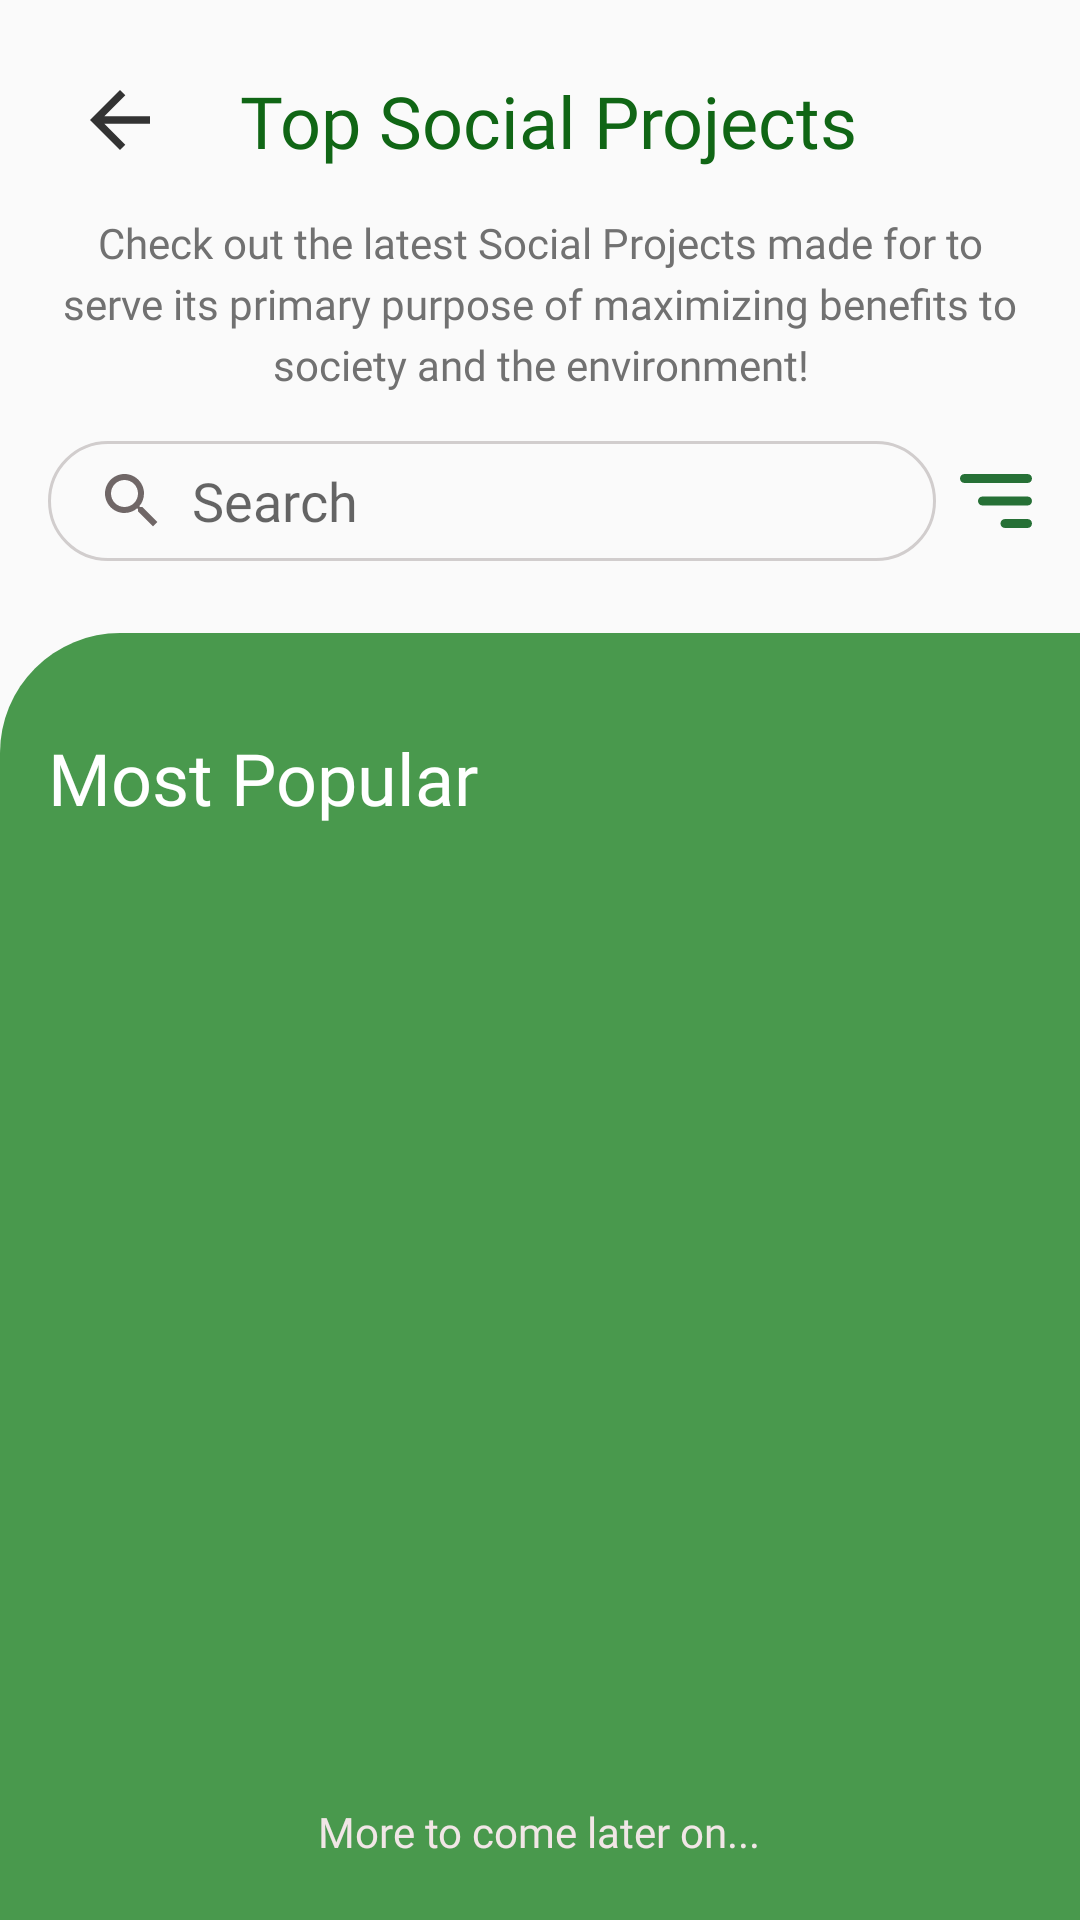

The Android layout XML behind this screen, and the referenced resources:
<!-- AndroidManifest.xml: application theme AppTheme -->
<!-- res/layout/social_projects.xml -->
<?xml version="1.0" encoding="utf-8"?>
<androidx.constraintlayout.widget.ConstraintLayout xmlns:android="http://schemas.android.com/apk/res/android"
    xmlns:app="http://schemas.android.com/apk/res-auto"
    xmlns:tools="http://schemas.android.com/tools"
    android:layout_width="match_parent"
    android:layout_height="match_parent"
    tools:context=".MainActivity">


    <ImageButton
        android:id="@+id/backbtnSOCIAL"
        android:layout_width="80dp"
        android:layout_height="80dp"
        android:background="@android:color/transparent"
        android:src="@drawable/arrow_back"
        tools:ignore="MissingConstraints" />

    <TextView
        android:id="@+id/textView"
        android:layout_width="wrap_content"
        android:layout_height="wrap_content"
        android:fontFamily="@font/semibold"
        android:text="Top Social Projects"
        android:textColor="#106615"
        android:textSize="24sp"
        app:layout_constraintBottom_toBottomOf="@+id/backbtnSOCIAL"
        app:layout_constraintStart_toEndOf="@+id/backbtnSOCIAL"
        app:layout_constraintTop_toTopOf="@+id/backbtnSOCIAL" />


    <TextView
        android:id="@+id/txtDescribe"
        android:layout_width="wrap_content"
        android:layout_height="wrap_content"
        android:layout_marginStart="20dp"
        android:layout_marginTop="15dp"
        android:layout_marginEnd="20dp"
        android:fontFamily="@font/semibold"
        android:lineSpacingExtra="4dp"
        android:paddingStart="15dp"
        android:paddingEnd="15dp"
        android:text="Check out the latest Social Projects made for to serve its primary purpose of maximizing benefits to society and the environment!"
        android:textAlignment="center"
        android:textColor="#717171"
        android:textSize="14sp"
        app:layout_constraintEnd_toEndOf="parent"
        app:layout_constraintStart_toStartOf="parent"
        app:layout_constraintTop_toBottomOf="@+id/textView" />


    <ImageView
        android:id="@+id/imagelist"
        android:layout_width="24dp"
        android:layout_height="24dp"
        android:layout_marginEnd="16dp"
        app:layout_constraintBottom_toBottomOf="@+id/searchBarSocial"
        app:layout_constraintEnd_toEndOf="parent"
        app:layout_constraintTop_toTopOf="@+id/searchBarSocial"
        app:srcCompat="@drawable/ic_short" />

    <EditText
        android:id="@+id/searchBarSocial"
        android:layout_width="0dp"
        android:layout_height="40dp"
        android:layout_marginStart="16dp"
        android:layout_marginTop="16dp"
        android:layout_marginEnd="8dp"
        android:background="@drawable/search_bg"
        android:drawableLeft="@drawable/ic_outline_search_24"
        android:drawablePadding="8dp"
        android:fontFamily="@font/regular"
        android:hint="Search"
        android:paddingStart="16dp"
        app:layout_constraintEnd_toStartOf="@+id/imagelist"
        app:layout_constraintStart_toStartOf="parent"
        app:layout_constraintTop_toBottomOf="@+id/txtDescribe" />


    <RelativeLayout
        android:layout_width="0dp"
        android:layout_height="0dp"
        android:layout_marginTop="24dp"
        android:background="@drawable/home_bg2"
        app:layout_constraintBottom_toBottomOf="parent"
        app:layout_constraintEnd_toEndOf="parent"
        app:layout_constraintStart_toStartOf="parent"
        app:layout_constraintTop_toBottomOf="@+id/searchBarSocial">

        <TextView
            android:id="@+id/txtMore"
            android:layout_width="wrap_content"
            android:layout_height="wrap_content"
            android:layout_alignParentBottom="true"
            android:layout_centerHorizontal="true"
            android:layout_marginBottom="20dp"
            android:fontFamily="@font/semibold"
            android:lineSpacingExtra="4dp"
            android:text="More to come later on..."
            android:textAlignment="center"
            android:textColor="#F1E6E6"
            android:textSize="14sp" />


        <TextView
            android:id="@+id/textView2"
            android:layout_width="wrap_content"
            android:layout_height="wrap_content"
            android:layout_marginStart="16dp"
            android:layout_marginTop="32dp"
            android:fontFamily="@font/semibold"
            android:text="Most Popular"
            android:textColor="#FFFFFF"
            android:textSize="24sp"
            app:layout_constraintStart_toStartOf="parent"
            app:layout_constraintTop_toTopOf="parent" />

        <ListView
            android:id="@+id/mainservices"
            android:layout_width="wrap_content"
            android:layout_height="wrap_content"
            android:layout_below="@+id/textView2"
            android:layout_alignParentStart="true"
            android:layout_alignParentEnd="true"
            android:layout_alignParentBottom="true"
            android:layout_marginLeft="15dp"
            android:layout_marginTop="18dp"
            android:layout_marginRight="15dp"
            android:clipToPadding="false"
            android:divider="#00FFFFFF"
            android:dividerHeight="10dp"
            android:footerDividersEnabled="false"
            android:paddingBottom="60dp" />


    </RelativeLayout>

</androidx.constraintlayout.widget.ConstraintLayout>
<!-- resources referenced by this layout -->
<resources>
  <!-- drawable arrow_back (drawable) -->
  <vector xmlns:android="http://schemas.android.com/apk/res/android"
      android:width="30dp"
      android:height="30dp"
      android:tint="#333333"
      android:viewportWidth="24.0"
      android:viewportHeight="24.0">
      <path
          android:fillColor="#FF000000"
          android:pathData="M20,11H7.83l5.59,-5.59L12,4l-8,8 8,8 1.41,-1.41L7.83,13H20v-2z" />
  </vector>
  <!-- drawable home_bg2 (drawable) -->
  <?xml version="1.0" encoding="utf-8"?>
  <shape xmlns:android="http://schemas.android.com/apk/res/android"
      android:shape="rectangle">
  
      <solid android:color="#49994D" />
      <corners android:topLeftRadius="40dp" />
  
  </shape>
  <!-- drawable ic_outline_search_24 (drawable) -->
  <vector xmlns:android="http://schemas.android.com/apk/res/android"
      android:width="24dp"
      android:height="24dp"
      android:alpha="0.9"
      android:tint="#605656"
      android:viewportWidth="24"
      android:viewportHeight="24">
      <path
          android:fillColor="@android:color/white"
          android:pathData="M15.5,14h-0.79l-0.28,-0.27C15.41,12.59 16,11.11 16,9.5 16,5.91 13.09,3 9.5,3S3,5.91 3,9.5 5.91,16 9.5,16c1.61,0 3.09,-0.59 4.23,-1.57l0.27,0.28v0.79l5,4.99L20.49,19l-4.99,-5zM9.5,14C7.01,14 5,11.99 5,9.5S7.01,5 9.5,5 14,7.01 14,9.5 11.99,14 9.5,14z" />
  </vector>
  <!-- drawable ic_short (drawable) -->
  <vector xmlns:android="http://schemas.android.com/apk/res/android"
      android:width="16dp"
      android:height="12dp"
      android:viewportWidth="16"
      android:viewportHeight="12">
      <path
          android:fillColor="#267036"
          android:pathData="M0,1C0,0.4477 0.4477,0 1,0H15C15.5523,0 16,0.4477 16,1C16,1.5523 15.5523,2 15,2H1C0.4477,2 0,1.5523 0,1ZM4,6C4,5.4477 4.4477,5 5,5H15C15.5523,5 16,5.4477 16,6C16,6.5523 15.5523,7 15,7H5C4.4477,7 4,6.5523 4,6ZM9,11C9,10.4477 9.4477,10 10,10H15C15.5523,10 16,10.4477 16,11C16,11.5523 15.5523,12 15,12H10C9.4477,12 9,11.5523 9,11Z" />
  </vector>
  <!-- drawable search_bg (drawable) -->
  <?xml version="1.0" encoding="utf-8"?>
  <shape xmlns:android="http://schemas.android.com/apk/res/android">
  
      <stroke
          android:width="1dp"
          android:color="#D1CDCD" />
  
      <corners
          android:bottomLeftRadius="25dp"
          android:bottomRightRadius="25dp"
          android:topLeftRadius="25dp"
          android:topRightRadius="25dp" />
  
  </shape>
  <style name="AppTheme" parent="Theme.AppCompat.Light.NoActionBar">
          
          <item name="colorPrimary">@color/colorPrimary</item>
          <item name="colorPrimaryDark">@color/colorPrimaryDark</item>
          <item name="colorAccent">@color/colorAccent</item>
          <item name="colorOnPrimary">@color/white</item>
      </style>
  <color name="colorPrimary">#3BFC72</color>
  <color name="colorPrimaryDark">#275529</color>
  <color name="colorAccent">#547132</color>
  <color name="white">#FFFFFFFF</color>
</resources>
